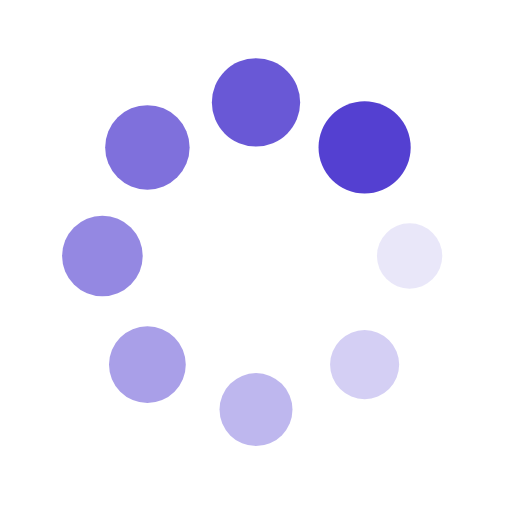
t = 0.00 s
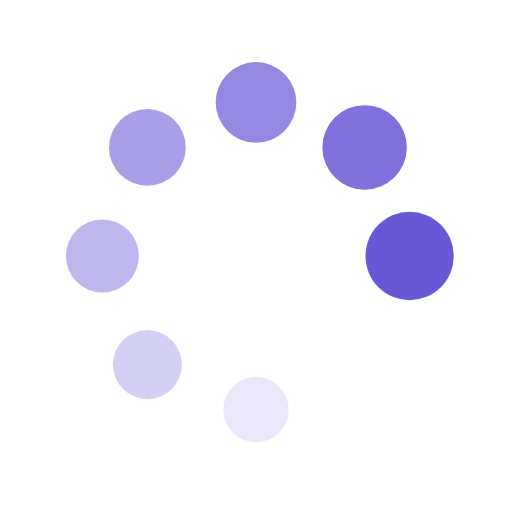
t = 0.31 s
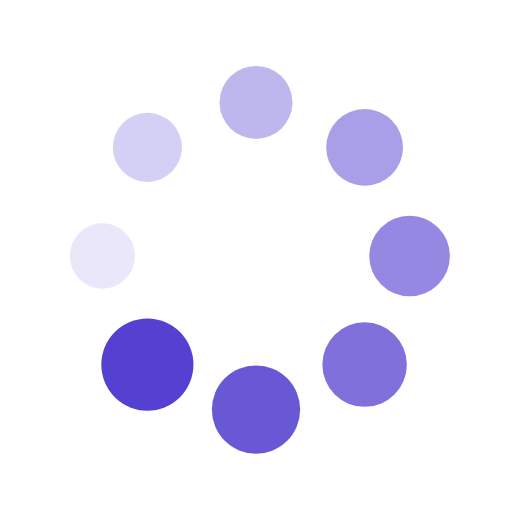
t = 0.63 s
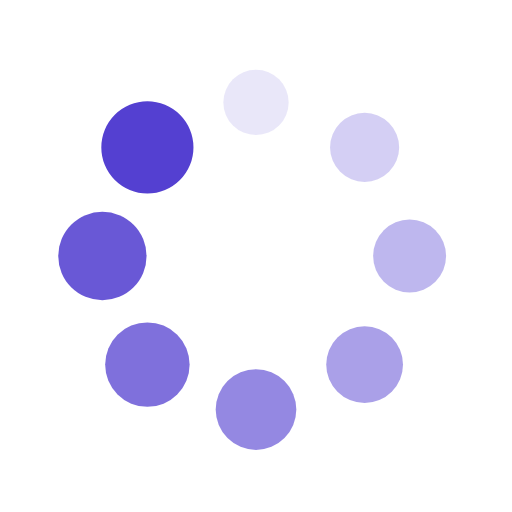
t = 0.94 s

The animated SVG that drew these frames (rendered in a browser with its animation timeline set to each time). Animation: 16 SMIL elements (animate=8,animateTransform=8); one cycle of 1.25 s, repeats indefinitely.

<?xml version="1.0" encoding="utf-8"?>
<svg xmlns="http://www.w3.org/2000/svg" xmlns:xlink="http://www.w3.org/1999/xlink" style="margin: auto; background: none; display: block; shape-rendering: auto; animation-play-state: running; animation-delay: 0s;" width="200px" height="200px" viewBox="0 0 100 100" preserveAspectRatio="xMidYMid">
<g transform="translate(80,50)" style="animation-play-state: running; animation-delay: 0s;">
<g transform="rotate(0)" style="animation-play-state: running; animation-delay: 0s;">
<circle cx="0" cy="0" r="6" fill="#5440d1" fill-opacity="1" style="animation-play-state: running; animation-delay: 0s;">
  <animateTransform attributeName="transform" type="scale" begin="-1.09375s" values="1.5 1.5;1 1" keyTimes="0;1" dur="1.25s" repeatCount="indefinite" style="animation-play-state: running; animation-delay: 0s;"></animateTransform>
  <animate attributeName="fill-opacity" keyTimes="0;1" dur="1.25s" repeatCount="indefinite" values="1;0" begin="-1.09375s" style="animation-play-state: running; animation-delay: 0s;"></animate>
</circle>
</g>
</g><g transform="translate(71.21320343559643,71.21320343559643)" style="animation-play-state: running; animation-delay: 0s;">
<g transform="rotate(45)" style="animation-play-state: running; animation-delay: 0s;">
<circle cx="0" cy="0" r="6" fill="#5440d1" fill-opacity="0.875" style="animation-play-state: running; animation-delay: 0s;">
  <animateTransform attributeName="transform" type="scale" begin="-0.9375s" values="1.5 1.5;1 1" keyTimes="0;1" dur="1.25s" repeatCount="indefinite" style="animation-play-state: running; animation-delay: 0s;"></animateTransform>
  <animate attributeName="fill-opacity" keyTimes="0;1" dur="1.25s" repeatCount="indefinite" values="1;0" begin="-0.9375s" style="animation-play-state: running; animation-delay: 0s;"></animate>
</circle>
</g>
</g><g transform="translate(50,80)" style="animation-play-state: running; animation-delay: 0s;">
<g transform="rotate(90)" style="animation-play-state: running; animation-delay: 0s;">
<circle cx="0" cy="0" r="6" fill="#5440d1" fill-opacity="0.75" style="animation-play-state: running; animation-delay: 0s;">
  <animateTransform attributeName="transform" type="scale" begin="-0.78125s" values="1.5 1.5;1 1" keyTimes="0;1" dur="1.25s" repeatCount="indefinite" style="animation-play-state: running; animation-delay: 0s;"></animateTransform>
  <animate attributeName="fill-opacity" keyTimes="0;1" dur="1.25s" repeatCount="indefinite" values="1;0" begin="-0.78125s" style="animation-play-state: running; animation-delay: 0s;"></animate>
</circle>
</g>
</g><g transform="translate(28.786796564403577,71.21320343559643)" style="animation-play-state: running; animation-delay: 0s;">
<g transform="rotate(135)" style="animation-play-state: running; animation-delay: 0s;">
<circle cx="0" cy="0" r="6" fill="#5440d1" fill-opacity="0.625" style="animation-play-state: running; animation-delay: 0s;">
  <animateTransform attributeName="transform" type="scale" begin="-0.625s" values="1.5 1.5;1 1" keyTimes="0;1" dur="1.25s" repeatCount="indefinite" style="animation-play-state: running; animation-delay: 0s;"></animateTransform>
  <animate attributeName="fill-opacity" keyTimes="0;1" dur="1.25s" repeatCount="indefinite" values="1;0" begin="-0.625s" style="animation-play-state: running; animation-delay: 0s;"></animate>
</circle>
</g>
</g><g transform="translate(20,50.00000000000001)" style="animation-play-state: running; animation-delay: 0s;">
<g transform="rotate(180)" style="animation-play-state: running; animation-delay: 0s;">
<circle cx="0" cy="0" r="6" fill="#5440d1" fill-opacity="0.5" style="animation-play-state: running; animation-delay: 0s;">
  <animateTransform attributeName="transform" type="scale" begin="-0.46875s" values="1.5 1.5;1 1" keyTimes="0;1" dur="1.25s" repeatCount="indefinite" style="animation-play-state: running; animation-delay: 0s;"></animateTransform>
  <animate attributeName="fill-opacity" keyTimes="0;1" dur="1.25s" repeatCount="indefinite" values="1;0" begin="-0.46875s" style="animation-play-state: running; animation-delay: 0s;"></animate>
</circle>
</g>
</g><g transform="translate(28.78679656440357,28.786796564403577)" style="animation-play-state: running; animation-delay: 0s;">
<g transform="rotate(225)" style="animation-play-state: running; animation-delay: 0s;">
<circle cx="0" cy="0" r="6" fill="#5440d1" fill-opacity="0.375" style="animation-play-state: running; animation-delay: 0s;">
  <animateTransform attributeName="transform" type="scale" begin="-0.3125s" values="1.5 1.5;1 1" keyTimes="0;1" dur="1.25s" repeatCount="indefinite" style="animation-play-state: running; animation-delay: 0s;"></animateTransform>
  <animate attributeName="fill-opacity" keyTimes="0;1" dur="1.25s" repeatCount="indefinite" values="1;0" begin="-0.3125s" style="animation-play-state: running; animation-delay: 0s;"></animate>
</circle>
</g>
</g><g transform="translate(49.99999999999999,20)" style="animation-play-state: running; animation-delay: 0s;">
<g transform="rotate(270)" style="animation-play-state: running; animation-delay: 0s;">
<circle cx="0" cy="0" r="6" fill="#5440d1" fill-opacity="0.25" style="animation-play-state: running; animation-delay: 0s;">
  <animateTransform attributeName="transform" type="scale" begin="-0.15625s" values="1.5 1.5;1 1" keyTimes="0;1" dur="1.25s" repeatCount="indefinite" style="animation-play-state: running; animation-delay: 0s;"></animateTransform>
  <animate attributeName="fill-opacity" keyTimes="0;1" dur="1.25s" repeatCount="indefinite" values="1;0" begin="-0.15625s" style="animation-play-state: running; animation-delay: 0s;"></animate>
</circle>
</g>
</g><g transform="translate(71.21320343559643,28.78679656440357)" style="animation-play-state: running; animation-delay: 0s;">
<g transform="rotate(315)" style="animation-play-state: running; animation-delay: 0s;">
<circle cx="0" cy="0" r="6" fill="#5440d1" fill-opacity="0.125" style="animation-play-state: running; animation-delay: 0s;">
  <animateTransform attributeName="transform" type="scale" begin="0s" values="1.5 1.5;1 1" keyTimes="0;1" dur="1.25s" repeatCount="indefinite" style="animation-play-state: running; animation-delay: 0s;"></animateTransform>
  <animate attributeName="fill-opacity" keyTimes="0;1" dur="1.25s" repeatCount="indefinite" values="1;0" begin="0s" style="animation-play-state: running; animation-delay: 0s;"></animate>
</circle>
</g>
</g>
<!-- [ldio] generated by https://loading.io/ --></svg>
